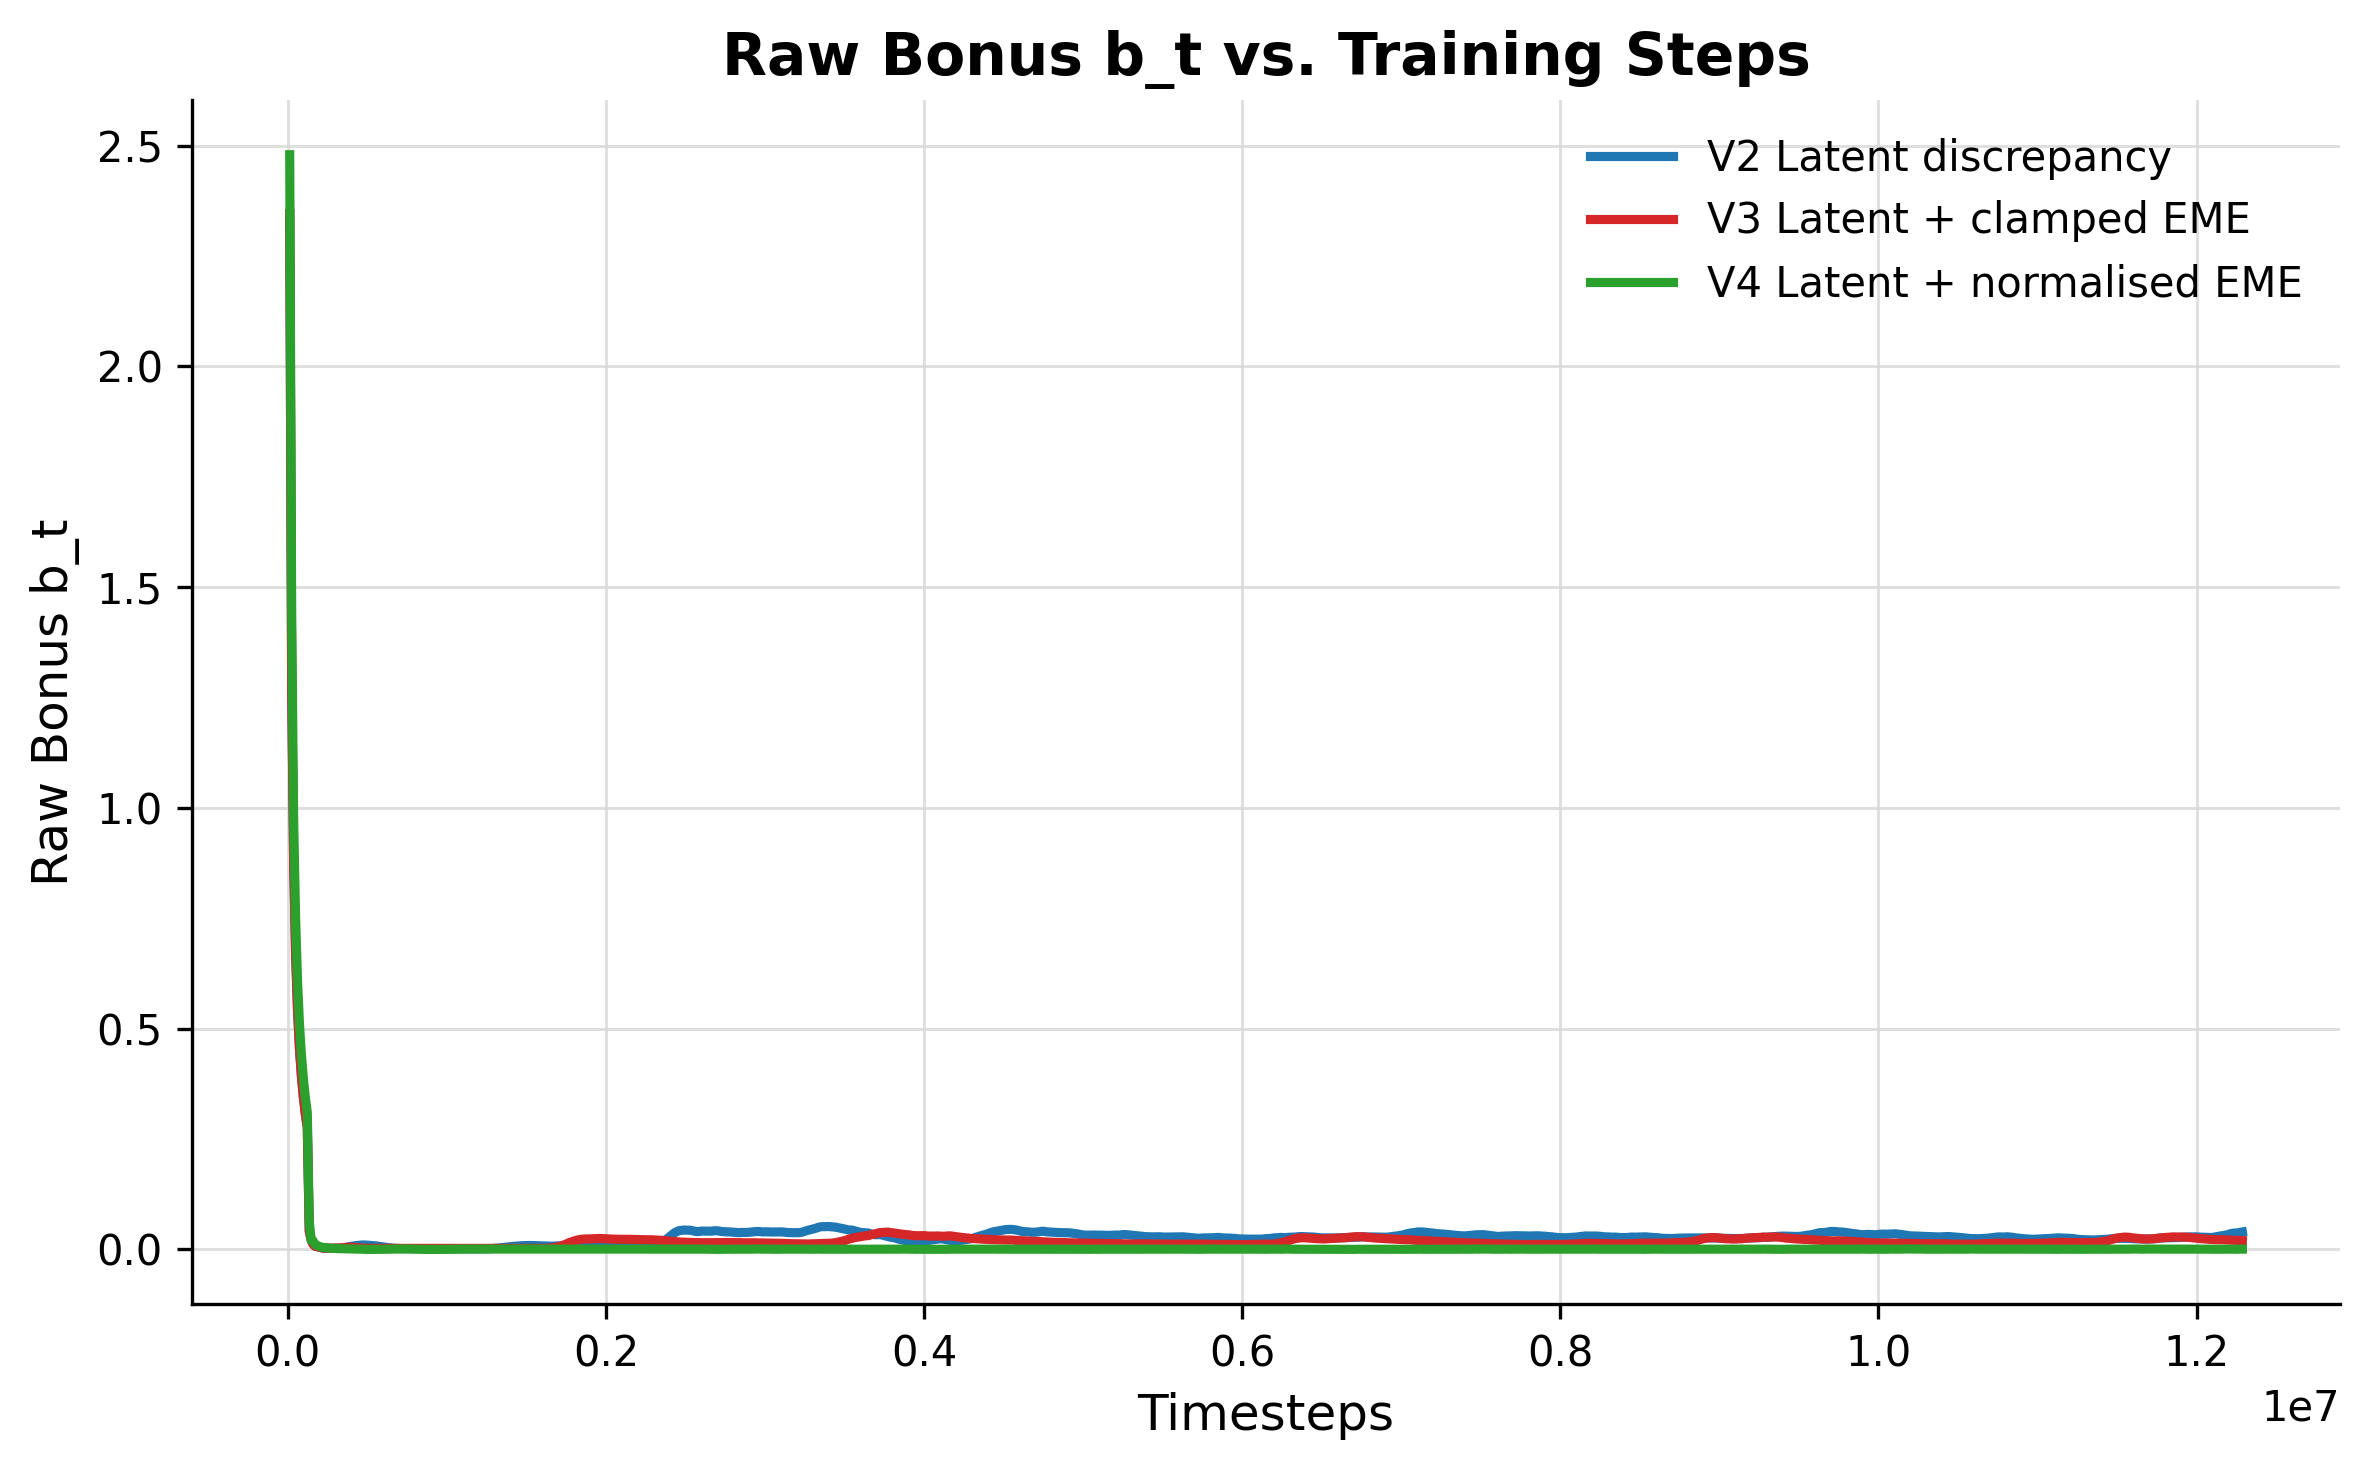

Values plotted in this chart, from the file beside it:
v2_latent_discrepancy_timesteps, v2_latent_discrepancy_score, v2_latent_discrepancy_score_mean, v3_latent_plus_clamped_eme_timesteps, v3_latent_plus_clamped_eme_score, v3_latent_plus_clamped_eme_score_mean, v4_latent_plus_normalised_eme_timesteps, v4_latent_plus_normalised_eme_score, v4_latent_plus_normalised_eme_score_mean
12288, 2.346, 2.346, 12288, 2.346, 2.346, 12288, 2.479, 2.479
24576, 0.2068, 1.276, 24576, 0.2068, 1.276, 24576, 0.4233, 1.451
36864, 0.09783, 0.8835, 36864, 0.09783, 0.8835, 36864, 0.02158, 0.9747
49152, 0.04389, 0.6736, 49152, 0.04389, 0.6736, 49152, 0.08551, 0.7524
61440, 0.0147, 0.5418, 61440, 0.0147, 0.5418, 61440, 0.02616, 0.6071
73728, 0.01538, 0.4541, 73728, 0.01538, 0.4541, 73728, 0.02169, 0.5096
86016, 0.01437, 0.3913, 86016, 0.01437, 0.3913, 86016, 0.02107, 0.4398
98304, 0.01248, 0.3439, 98304, 0.01248, 0.3439, 98304, 0.01048, 0.3861
110592, 0.003485, 0.3061, 110592, 0.003485, 0.3061, 110592, 0.005032, 0.3438
122880, 0.005085, 0.276, 122880, 0.005085, 0.276, 122880, 0.009613, 0.3104
135168, 0.001974, 0.0416, 135168, 0.001974, 0.0416, 135168, 0.006101, 0.06305
147456, 0.00162, 0.02108, 147456, 0.00162, 0.02108, 147456, 0.003254, 0.02105
159744, 0.002916, 0.01159, 159744, 0.002916, 0.01159, 159744, 0.004715, 0.01936
172032, 0.002546, 0.007454, 172032, 0.002546, 0.007454, 172032, 0.002816, 0.01109
184320, 0.002755, 0.00626, 184320, 0.002755, 0.00626, 184320, 0.005775, 0.009054
196608, 0.002869, 0.00501, 196608, 0.005221, 0.005245, 196608, 0.001928, 0.007078
208896, 0.002383, 0.003811, 208896, 0.002379, 0.004046, 208896, 0.005611, 0.005532
221184, 0.002627, 0.002826, 221184, 0.002486, 0.003047, 221184, 0.0008982, 0.004574
233472, 0.002111, 0.002689, 233472, 0.002505, 0.002949, 233472, 0.002591, 0.00433
245760, 0.002173, 0.002397, 245760, 0.002274, 0.002668, 245760, 0.001119, 0.003481
258048, 0.001492, 0.002349, 258048, 0.002437, 0.002714, 258048, 0.002301, 0.003101
270336, 0.001908, 0.002378, 270336, 0.003094, 0.002861, 270336, 0.0003334, 0.002809
282624, 0.002614, 0.002348, 282624, 0.001558, 0.002726, 282624, 0.001593, 0.002497
294912, 0.002958, 0.002389, 294912, 0.008145, 0.003285, 294912, 0.001569, 0.002372
307200, 0.003762, 0.00249, 307200, 0.00353, 0.003363, 307200, 0.001582, 0.001953
319488, 0.005433, 0.002746, 319488, 0.004789, 0.00332, 319488, 0.0003711, 0.001797
331776, 0.005794, 0.003087, 331776, 0.003919, 0.003474, 331776, 0.002399, 0.001476
344064, 0.004822, 0.003307, 344064, 0.007187, 0.003944, 344064, 0.001733, 0.001559
356352, 0.009165, 0.004012, 356352, 0.006813, 0.004375, 356352, 0.0006158, 0.001362
368640, 0.01084, 0.004878, 368640, 0.005478, 0.004695, 368640, 0.001449, 0.001395
380928, 0.01149, 0.005878, 380928, 0.003355, 0.004787, 380928, 0.000681, 0.001233
393216, 0.009945, 0.006681, 393216, 0.002418, 0.004719, 393216, 6.23631822425826e-05, 0.001206
405504, 0.009682, 0.007388, 405504, 0.00225, 0.004788, 405504, 2.9348614456618332e-05, 0.001049
417792, 0.01009, 0.008101, 417792, 0.002419, 0.004216, 417792, 3.2244520128029325e-07, 0.0008924
430080, 0.009913, 0.008716, 430080, 0.002393, 0.004102, 430080, 0.0001498, 0.0007492
442368, 0.009955, 0.009169, 442368, 0.002475, 0.003871, 442368, 9.336536521686867e-05, 0.0007214
454656, 0.009894, 0.009579, 454656, 0.002383, 0.003717, 454656, 1.0846450968863645e-07, 0.0004815
466944, 0.009565, 0.01005, 466944, 0.00255, 0.003253, 466944, 3.6281688098327436e-08, 0.0003081
479232, 0.009187, 0.01005, 479232, 0.00234, 0.002806, 479232, 1.32373513483941e-07, 0.0002466
491520, 0.008951, 0.009867, 491520, 0.002455, 0.002504, 491520, 7.757719463855987e-07, 0.0001017
503808, 0.008004, 0.009518, 503808, 0.002336, 0.002402, 503808, 3.0826832049986783e-06, 3.392948438746823e-05
516096, 0.007353, 0.009259, 516096, 0.002385, 0.002399, 516096, 8.749666103350743e-06, 2.8568132773545046e-05
528384, 0.006749, 0.008966, 528384, 0.002269, 0.0024, 528384, 1.5562695063901327e-05, 2.7189540834273352e-05
540672, 0.00586, 0.008543, 540672, 0.002391, 0.002398, 540672, 7.826749655729752e-05, 3.498404596987507e-05
552960, 0.005095, 0.008061, 552960, 0.002567, 0.002415, 552960, 0.0001935, 3.935452907750103e-05
565248, 0.004384, 0.007504, 565248, 0.002321, 0.0024, 565248, 0.001072, 0.0001372
577536, 0.003442, 0.006859, 577536, 0.002435, 0.002405, 577536, 0.0003288, 0.0001701
589824, 0.002724, 0.006175, 589824, 0.00242, 0.002392, 589824, 0.0007385, 0.000244
602112, 0.002365, 0.005493, 602112, 0.002467, 0.002405, 602112, 0.0005376, 0.0002977
614400, 0.0022, 0.004818, 614400, 0.002455, 0.002405, 614400, 0.000487, 0.0003463
626688, 0.002082, 0.004225, 626688, 0.002351, 0.002406, 626688, 0.001253, 0.0004713
638976, 0.001879, 0.003678, 638976, 0.002482, 0.002416, 638976, 0.0008068, 0.0005511
651264, 0.001907, 0.003194, 651264, 0.00229, 0.002418, 651264, 0.001205, 0.00067
663552, 0.001964, 0.002804, 663552, 0.002481, 0.002427, 663552, 0.0008058, 0.0007428
675840, 0.001864, 0.002481, 675840, 0.002192, 0.002389, 675840, 0.001563, 0.0008798
688128, 0.001631, 0.002206, 688128, 0.002319, 0.002389, 688128, 0.001529, 0.0009255
700416, 0.001706, 0.002032, 700416, 0.002238, 0.00237, 700416, 0.0008292, 0.0009755
712704, 0.00165, 0.001925, 712704, 0.002222, 0.00235, 712704, 5.4940949231270984e-05, 0.0009072
724992, 0.001687, 0.001857, 724992, 0.002236, 0.002327, 724992, 0.001012, 0.0009546
737280, 0.001652, 0.001802, 737280, 0.002035, 0.002285, 737280, 0.002495, 0.001155
... 940 more rows
